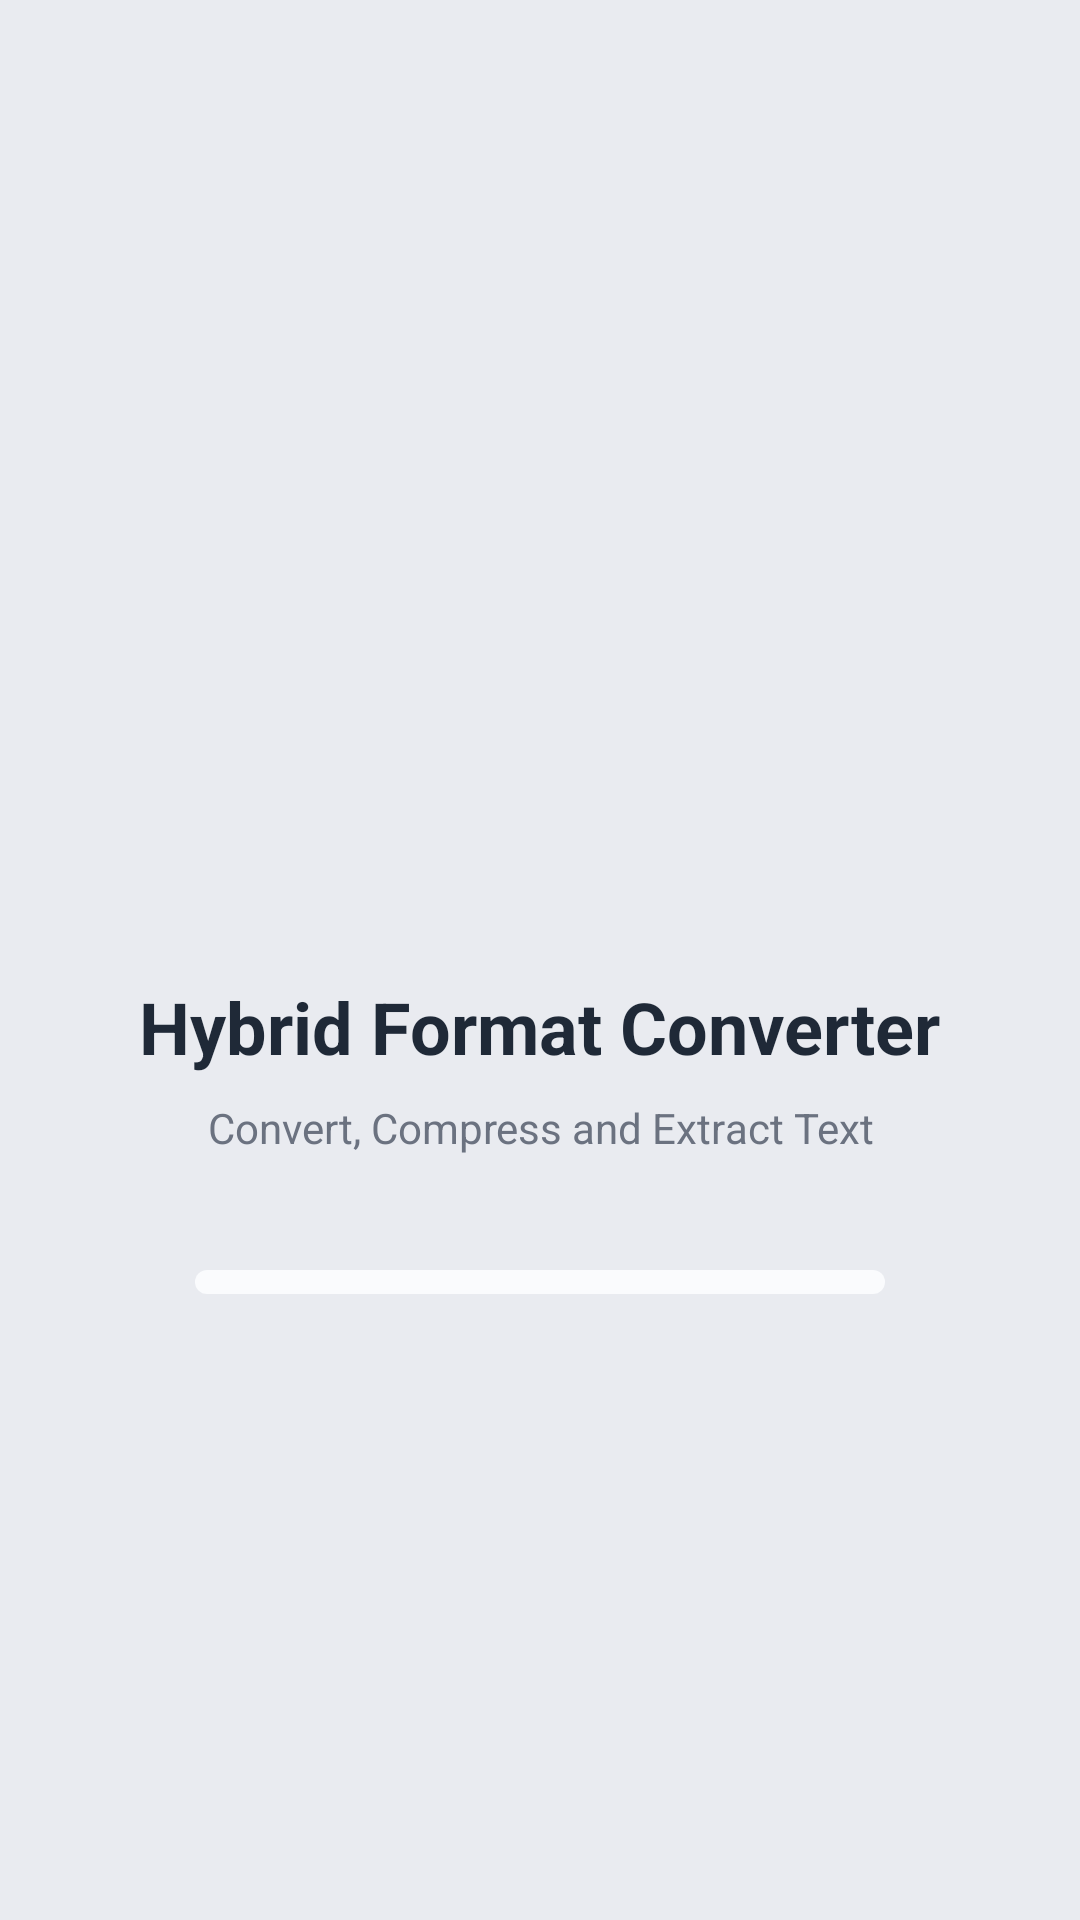

Layout XML and referenced resources for this Android screen:
<!-- AndroidManifest.xml: application theme Theme.HybridFormatConverter -->
<!-- res/layout/activity_splash.xml -->
<?xml version="1.0" encoding="utf-8"?>
<androidx.constraintlayout.widget.ConstraintLayout
    xmlns:android="http://schemas.android.com/apk/res/android"
    xmlns:app="http://schemas.android.com/apk/res-auto"
    android:layout_width="match_parent"
    android:layout_height="match_parent"
    android:background="@color/bg_dark">

    <LinearLayout
        android:id="@+id/splashContent"
        android:layout_width="match_parent"
        android:layout_height="wrap_content"
        android:orientation="vertical"
        android:gravity="center_horizontal"
        android:paddingStart="24dp"
        android:paddingEnd="24dp"
        app:layout_constraintTop_toTopOf="parent"
        app:layout_constraintBottom_toBottomOf="parent"
        app:layout_constraintStart_toStartOf="parent"
        app:layout_constraintEnd_toEndOf="parent"
        app:layout_constraintVertical_bias="0.46">

        <ImageView
            android:id="@+id/splashLogo"
            android:layout_width="130dp"
            android:layout_height="130dp"
            android:src="@drawable/app_logo"
            android:scaleType="fitCenter"
            android:contentDescription="Hybrid Format Converter Logo" />

        <TextView
            android:id="@+id/splashAppName"
            android:layout_width="wrap_content"
            android:layout_height="wrap_content"
            android:layout_marginTop="18dp"
            android:text="Hybrid Format Converter"
            android:textColor="@color/text_primary"
            android:textSize="24sp"
            android:textStyle="bold"
            android:fontFamily="sans"
            android:gravity="center" />

        <TextView
            android:id="@+id/splashTagline"
            android:layout_width="wrap_content"
            android:layout_height="wrap_content"
            android:layout_marginTop="8dp"
            android:text="Convert, Compress and Extract Text"
            android:textColor="@color/text_secondary"
            android:textSize="14sp"
            android:gravity="center" />

        <ProgressBar
            android:id="@+id/splashProgressBar"
            style="?android:attr/progressBarStyleHorizontal"
            android:layout_width="230dp"
            android:layout_height="8dp"
            android:layout_marginTop="38dp"
            android:max="100"
            android:progress="0"
            android:indeterminate="false"
            android:progressDrawable="@drawable/progress_bar_drawable" />

    </LinearLayout>

</androidx.constraintlayout.widget.ConstraintLayout>
<!-- resources referenced by this layout -->
<resources>
  <color name="bg_dark">#FFE9EBF0</color>
  <color name="text_primary">#FF1F2937</color>
  <color name="text_secondary">#FF6B7280</color>
  <!-- drawable progress_bar_drawable (drawable) -->
  <?xml version="1.0" encoding="utf-8"?>
  <layer-list xmlns:android="http://schemas.android.com/apk/res/android">
  
      <item android:id="@android:id/background">
  
          <shape android:shape="rectangle">
  
              <corners android:radius="20dp" />
  
              <solid android:color="@color/card_bg" />
  
          </shape>
  
      </item>
  
      <item android:id="@android:id/progress">
  
          <clip>
  
              <shape android:shape="rectangle">
  
                  <corners android:radius="20dp" />
  
                  <solid android:color="@color/accent_blue" />
  
              </shape>
  
          </clip>
  
      </item>
  
  </layer-list>
  <style name="Theme.HybridFormatConverter" parent="Theme.MaterialComponents.DayNight.NoActionBar">
          
          <item name="colorPrimary">@color/purple_500</item>
          <item name="colorPrimaryVariant">@color/purple_700</item>
          <item name="colorOnPrimary">@color/white</item>
          
          <item name="colorSecondary">@color/teal_200</item>
          <item name="colorSecondaryVariant">@color/teal_700</item>
          <item name="colorOnSecondary">@color/black</item>
          
          <item name="android:statusBarColor">?attr/colorPrimaryVariant</item>
          
      </style>
  <color name="card_bg">#FFFAFBFD</color>
  <color name="accent_blue">#FF4F8CFF</color>
  <color name="purple_500">#FF6200EE</color>
  <color name="purple_700">#FF3700B3</color>
  <color name="white">#FFFFFFFF</color>
  <color name="teal_200">#FF03DAC5</color>
  <color name="teal_700">#FF018786</color>
  <color name="black">#FF000000</color>
</resources>
